Image classification data set "new_dataset" (Dev789-del/Tree_Classification on GitHub). Class labels (10): African tulip, Alstonia scholaris, banyan tree, coconut tree, Ficus religiosa, mango, Quercus robur, rhododendron tree, Royal Poinciana, silver birch.

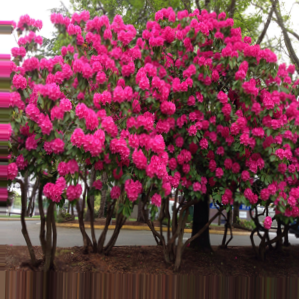
Label: rhododendron tree

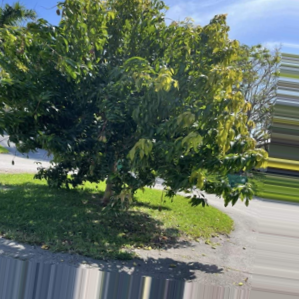
Label: mango

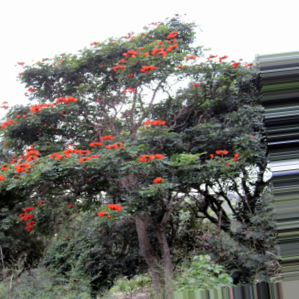
Label: African tulip

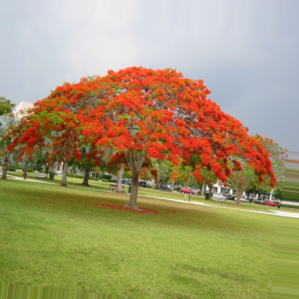
Label: Royal Poinciana

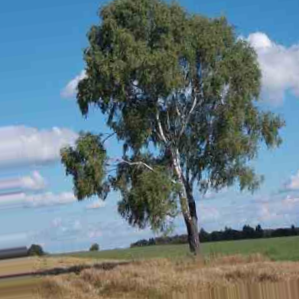
Label: silver birch

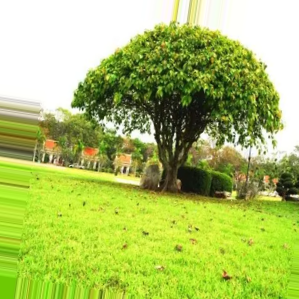
Label: Ficus religiosa
